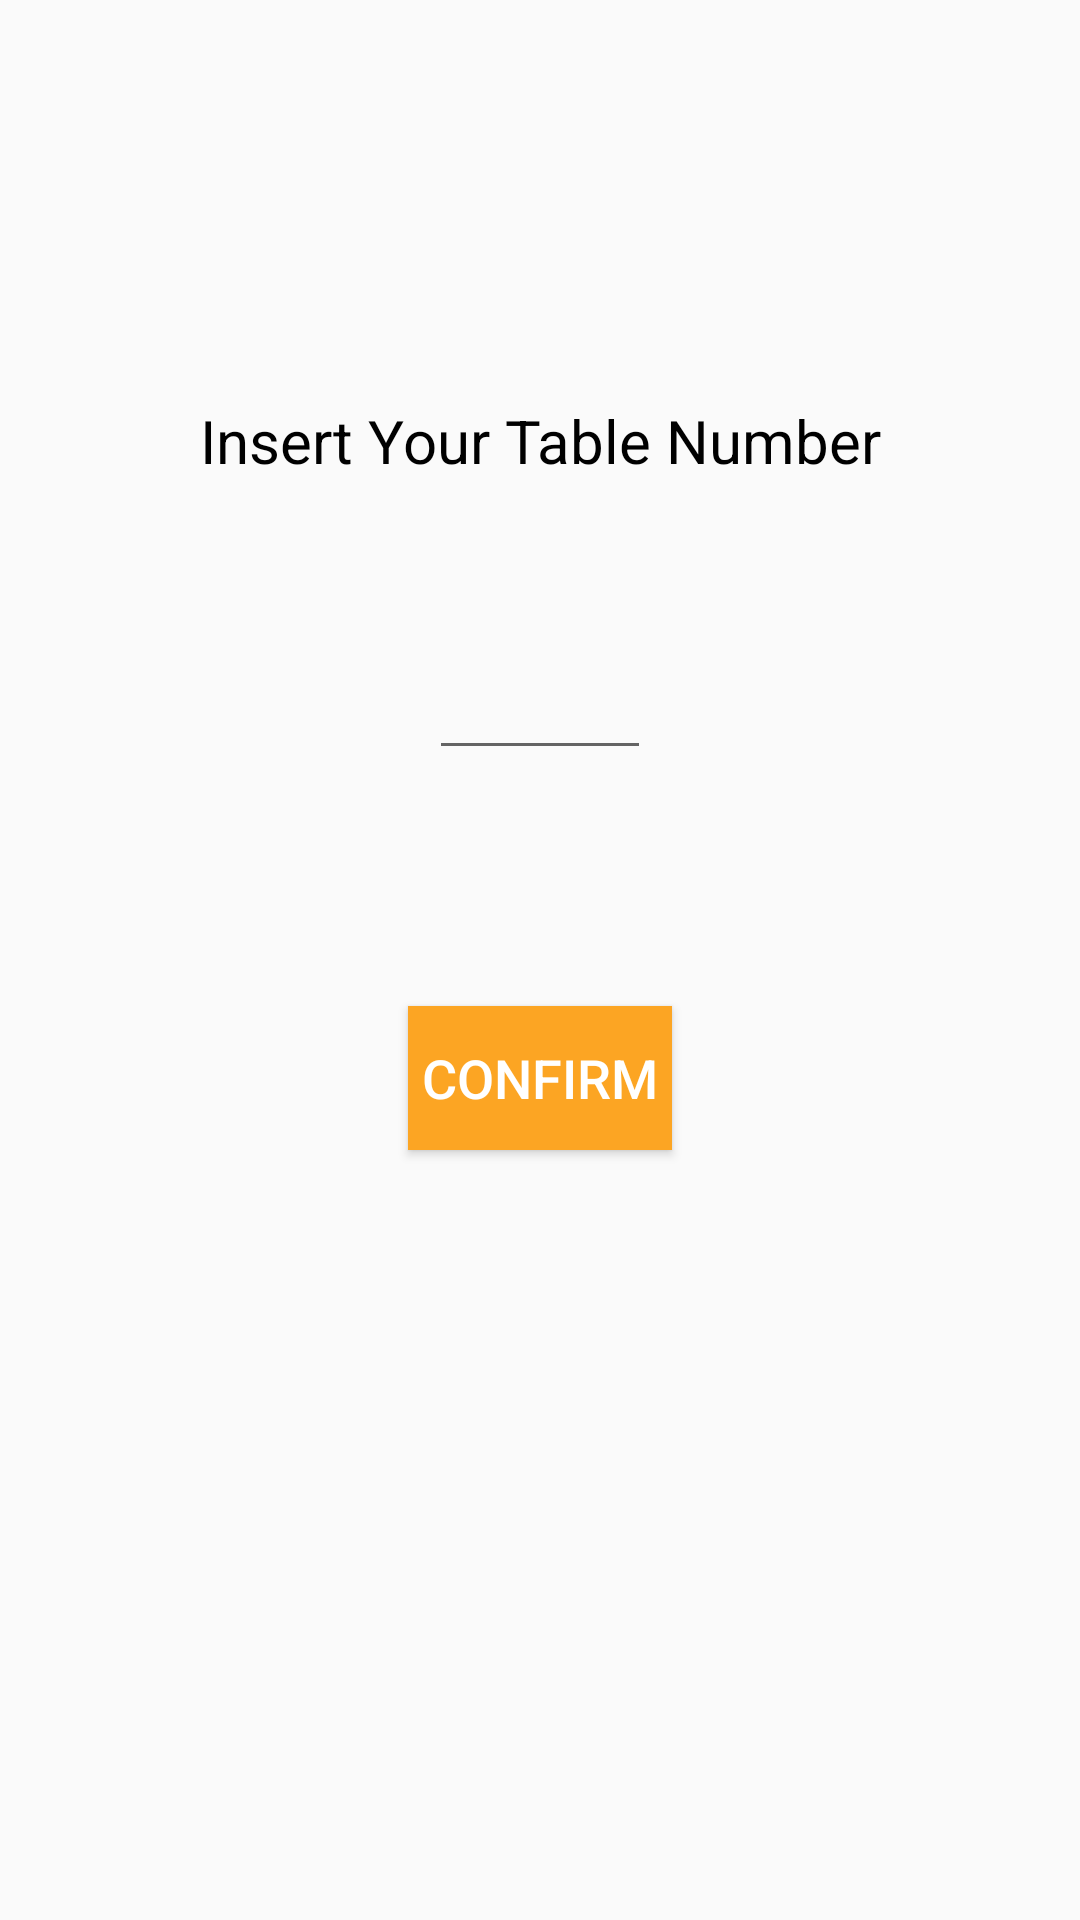

The Android layout XML behind this screen, and the referenced resources:
<!-- AndroidManifest.xml: application theme AppTheme -->
<!-- res/layout/activity_login.xml -->
<?xml version="1.0" encoding="utf-8"?>
<android.support.constraint.ConstraintLayout
    xmlns:android="http://schemas.android.com/apk/res/android"
    xmlns:tools="http://schemas.android.com/tools"
    xmlns:app="http://schemas.android.com/apk/res-auto"
    android:layout_width="match_parent"
    android:layout_height="match_parent"
    tools:context="com.example.asus.marimakan.homePage.Login">

    <TextView
        android:id="@+id/textView"
        android:layout_width="wrap_content"
        android:layout_height="wrap_content"
        android:text="Insert Your Table Number"
        android:textSize="20dp"
        android:textColor="#F000"
        android:layout_marginRight="8dp"
        app:layout_constraintRight_toRightOf="parent"
        android:layout_marginLeft="8dp"
        app:layout_constraintLeft_toLeftOf="parent"
        app:layout_constraintTop_toTopOf="parent"
        android:layout_marginTop="8dp"
        app:layout_constraintBottom_toBottomOf="parent"
        android:layout_marginBottom="8dp"
        app:layout_constraintVertical_bias="0.21"
        app:layout_constraintHorizontal_bias="0.503" />

    <Button
        android:id="@+id/confirmButton"
        android:layout_width="wrap_content"
        android:layout_height="wrap_content"
        android:layout_marginBottom="8dp"
        android:layout_marginLeft="8dp"
        android:layout_marginRight="8dp"
        android:layout_marginTop="8dp"
        android:background="@color/lightGreen"
        android:text="CONFIRM"
        android:textSize="18dp"
        android:textColor="@color/White"
        app:layout_constraintBottom_toBottomOf="parent"
        app:layout_constraintLeft_toLeftOf="parent"
        app:layout_constraintRight_toRightOf="parent"
        app:layout_constraintTop_toTopOf="parent"
        app:layout_constraintVertical_bias="0.568" />

    <EditText
        android:id="@+id/tableNumber"
        android:layout_width="74dp"
        android:layout_height="51dp"
        android:layout_marginBottom="8dp"
        android:layout_marginLeft="8dp"
        android:layout_marginRight="8dp"
        android:layout_marginTop="8dp"
        android:textSize="18dp"
        android:ems="10"
        android:inputType="number"
        android:textAlignment="center"
        android:textColor="#F000"
        app:layout_constraintBottom_toBottomOf="parent"
        app:layout_constraintLeft_toLeftOf="parent"
        app:layout_constraintRight_toRightOf="parent"
        app:layout_constraintTop_toTopOf="parent"
        app:layout_constraintVertical_bias="0.345"
        tools:layout_editor_absoluteX="192dp"
        tools:layout_editor_absoluteY="166dp" />
</android.support.constraint.ConstraintLayout>
<!-- resources referenced by this layout -->
<resources>
  <color name="White">#FFFF</color>
  <color name="lightGreen">#fca523</color>
  <style name="AppTheme" parent="Theme.AppCompat.Light.DarkActionBar">
          
          <item name="colorPrimary">@color/colorPrimary</item>
          <item name="colorPrimaryDark">@color/colorPrimaryDark</item>
          <item name="colorAccent">@color/colorAccent</item>
      </style>
  <color name="colorPrimary">#ef9309</color>
  <color name="colorPrimaryDark">#e28c0b</color>
  <color name="colorAccent">#fca523</color>
</resources>
